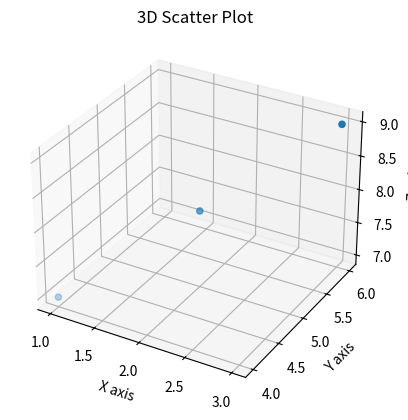

Source code (Python):
import matplotlib.pyplot as plt
from mpl_toolkits.mplot3d import Axes3D

fig = plt.figure()
ax = fig.add_subplot(111, projection='3d')
x = [1, 2, 3]
y = [4, 5, 6]
z = [7, 8, 9]
ax.scatter(x, y, z)
ax.set_title("3D Scatter Plot")
ax.set_xlabel('X axis')
ax.set_ylabel('Y axis')
ax.set_zlabel('Z axis')
plt.show()